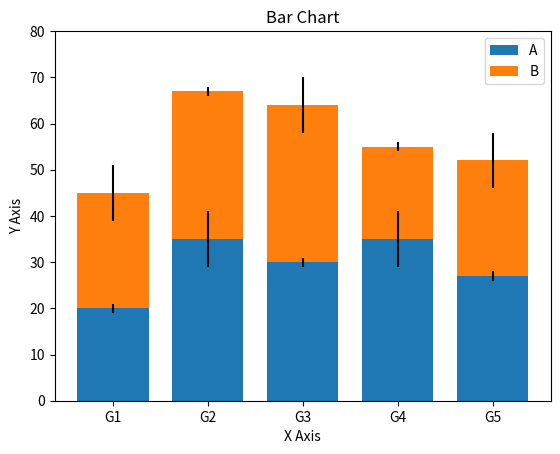

Reproduce this figure in Python.
'''
Bar Plots
=========

MatplotLib allows us to create several diiferent types of plot.  In this example we create a sample bar plot,
complete with error bars.
'''

import numpy as np
import matplotlib.pyplot as plt


N = 5
As = (20, 35, 30, 35, 27)
Bs = (25, 32, 34, 20, 25)
errorBarsA = (1, 6, 1, 6, 1)
errorBarsB = (6, 1, 6, 1, 6)
X = [0, 1, 2, 3, 4]
barWidth = 0.75

# matplotlib.pyplot.bar(x, height, width=0.8, bottom=None, *, align='center', data=None, **kwargs)[source]

p1 = plt.bar(X, As, barWidth, yerr=errorBarsA)                 # returns all the artists
p2 = plt.bar(X, Bs, barWidth, bottom=As, yerr=errorBarsB)

plt.xlabel('X Axis')
plt.ylabel('Y Axis')
plt.title('Bar Chart')
plt.xticks(X, ('G1', 'G2', 'G3', 'G4', 'G5'))
plt.yticks([0,10,20,30,40,50,60,70,80])
plt.legend((p1[0], p2[0]), ('A', 'B'))
plt.show()